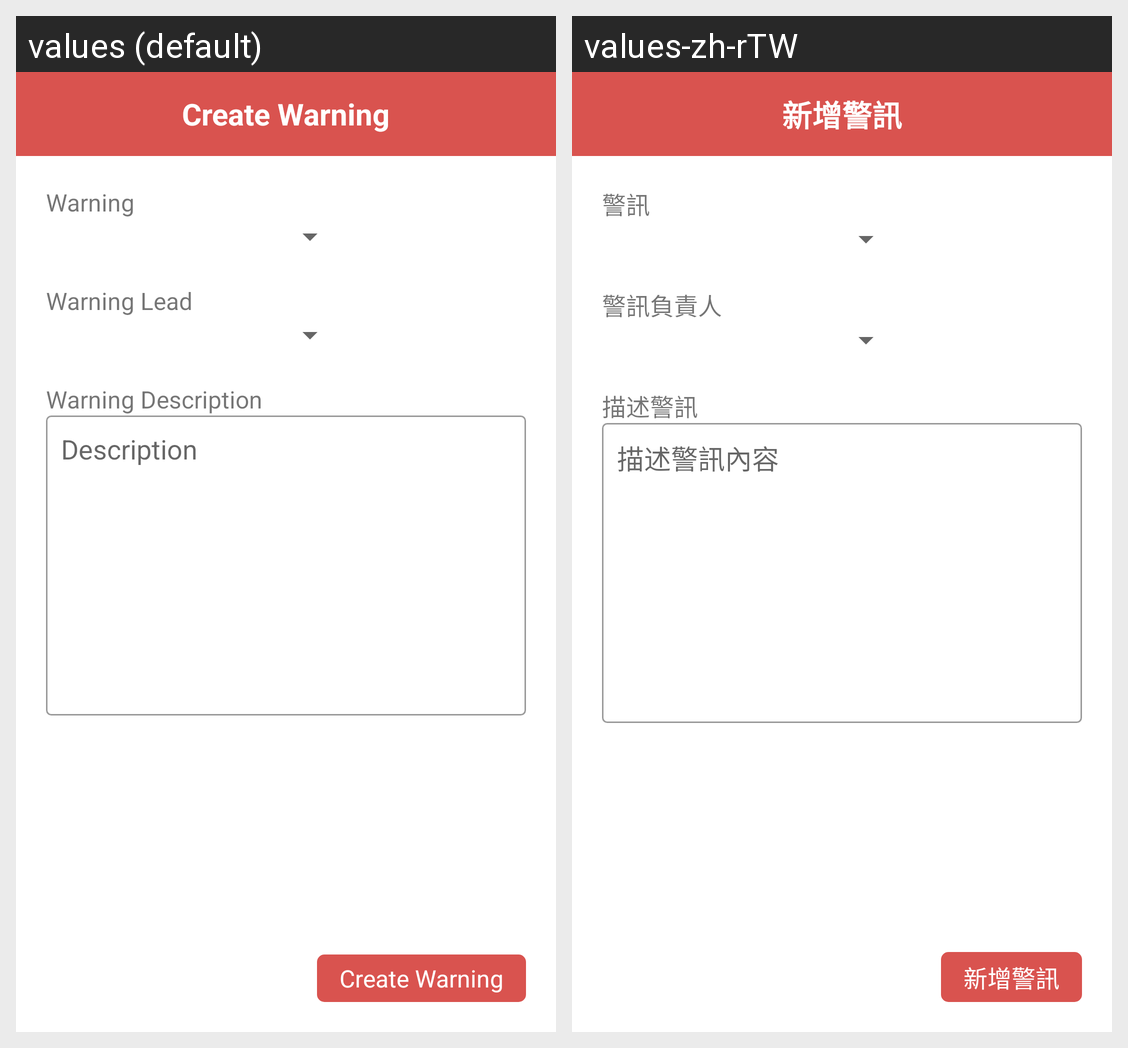

The same Android screen rendered under two of its app's locales, left to right. List the strings drawn on it with the default value and each locale's translation.
Android screen res/layout/activity_add_warning.xml rendered under 2 locales, left to right: values (default), values-zh-rTW. Device: Nexus 5 (rendered at 1080×1920; each locale shown at half size, 540×960, under a caption strip naming it); theme AppTheme.
Strings drawn on this screen, with the default value and each locale's value (text and hints the layout hard-codes, and strings that could not be matched under every locale, appear in the picture but are not listed):

warning_dialog_create_warning
  values: Create Warning
  values-zh-rTW: 新增警訊

warning_dialog_warning_title
  values: Warning
  values-zh-rTW: 警訊

warning_dialog_warning_lead
  values: Warning Lead
  values-zh-rTW: 警訊負責人

warning_dialog_warning_description_title
  values: Warning Description
  values-zh-rTW: 描述警訊

warning_dialog_warning_description
  values: Description
  values-zh-rTW: 描述警訊內容
